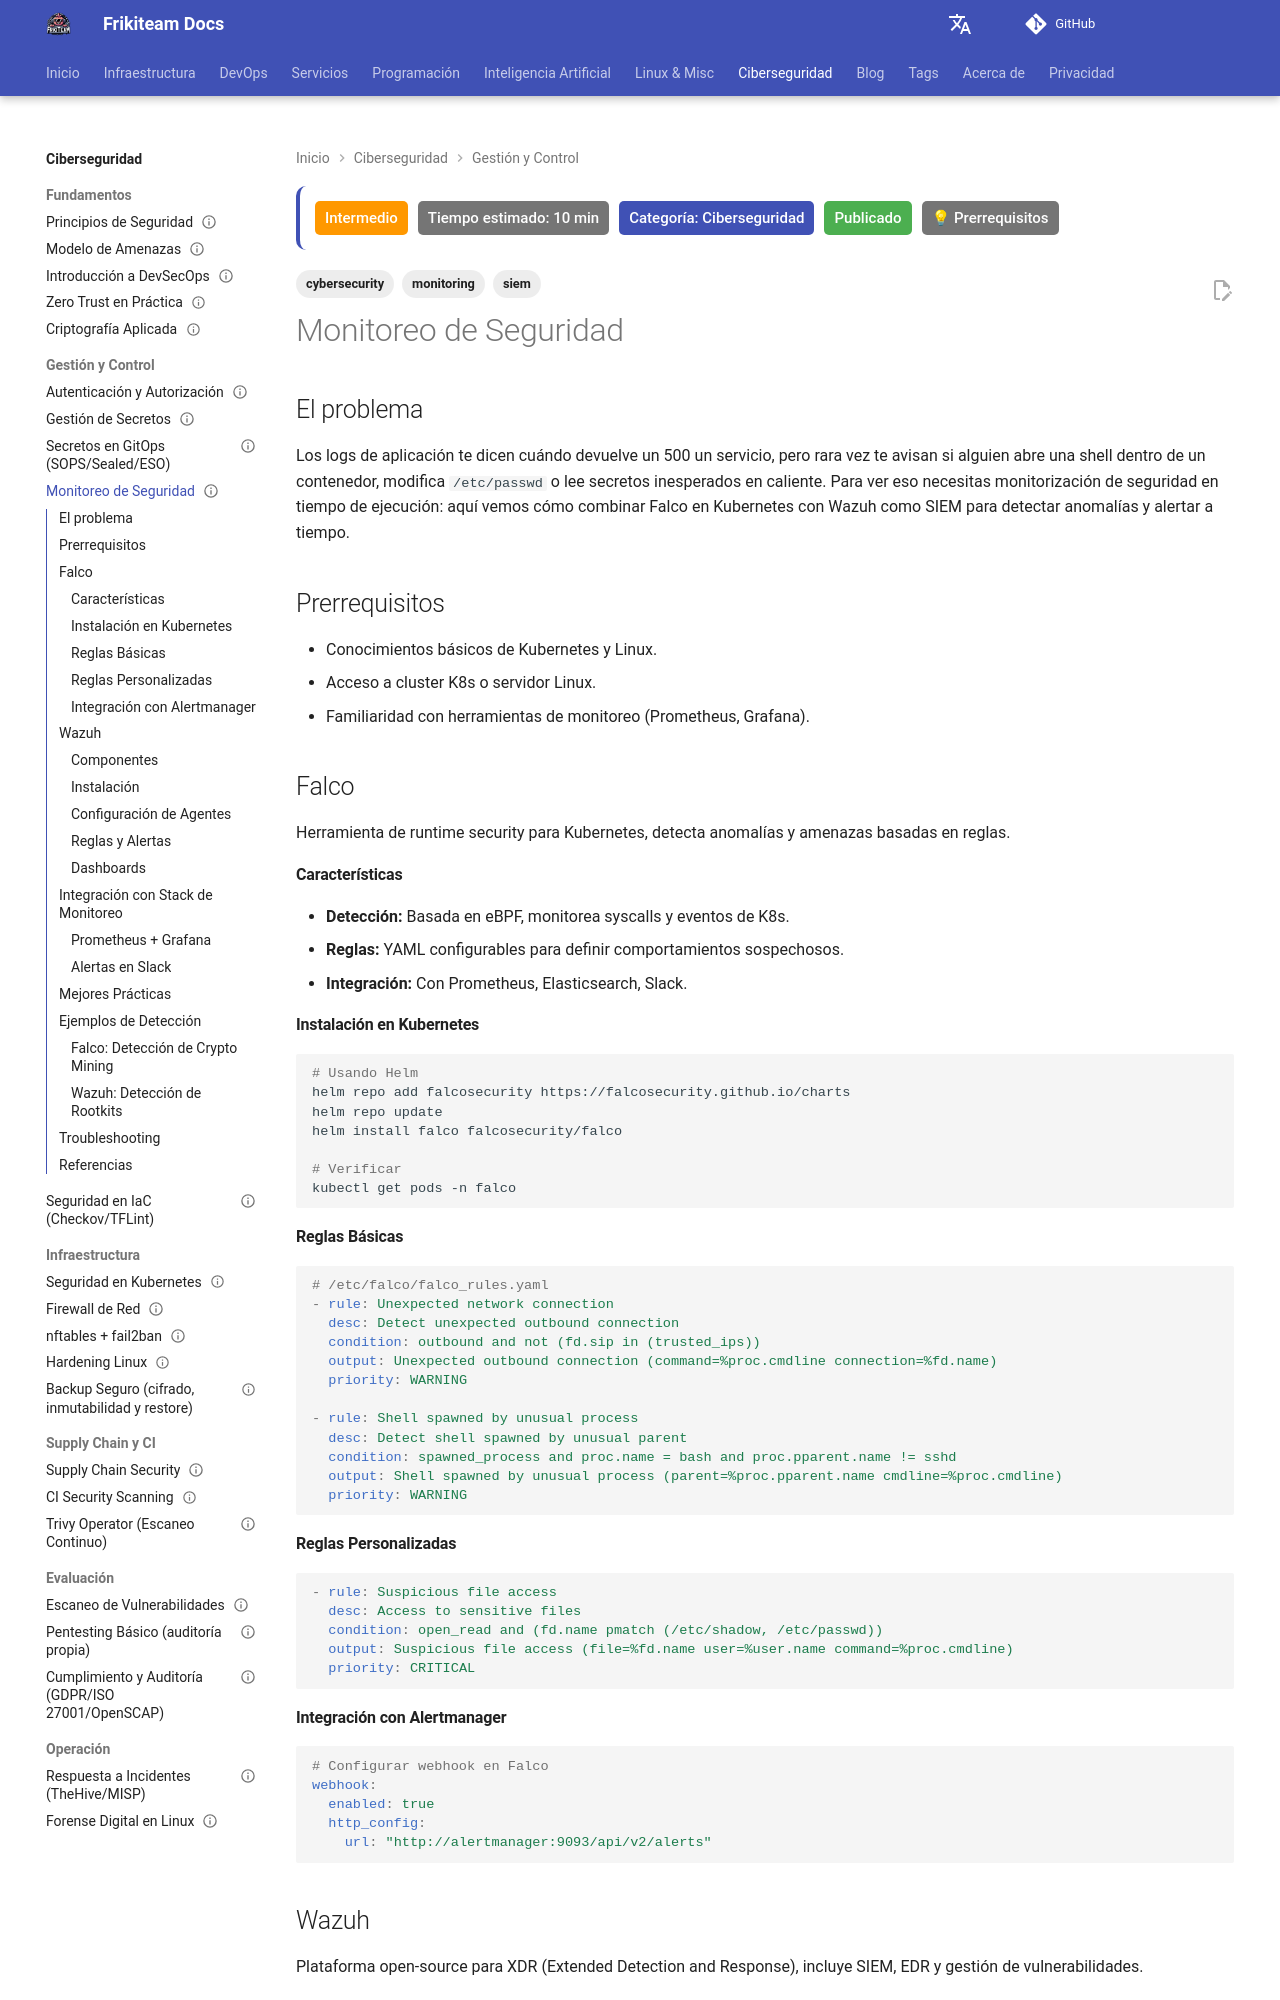

repository: rasty94/Frikiteam-docs · page: doc/cybersecurity/monitoreo_seguridad/index.html · generator: mkdocs

---
title: "Monitoreo de Seguridad"
description: "Monitorización de seguridad en tiempo de ejecución con Falco en Kubernetes y Wazuh como SIEM, con reglas y alertas prácticas."
tags: ['cybersecurity', 'monitoring', 'siem']
updated: 2026-10-11
difficulty: intermediate
estimated_time: 10 min
category: Ciberseguridad
status: published
last_reviewed: 2026-10-11
prerequisites:
  - "Conocimientos básicos de DevOps"
  - "Linux intermedio"
reviewers: ["@rasty94"]
contributors: ["@rasty94"]
---

## El problema

Los logs de aplicación te dicen cuándo devuelve un 500 un servicio, pero rara vez te avisan si alguien abre una shell dentro de un contenedor, modifica `/etc/passwd` o lee secretos inesperados en caliente. Para ver eso necesitas monitorización de seguridad en tiempo de ejecución: aquí vemos cómo combinar Falco en Kubernetes con Wazuh como SIEM para detectar anomalías y alertar a tiempo.

## Prerrequisitos

- Conocimientos básicos de Kubernetes y Linux.
- Acceso a cluster K8s o servidor Linux.
- Familiaridad con herramientas de monitoreo (Prometheus, Grafana).

## Falco

Herramienta de runtime security para Kubernetes, detecta anomalías y amenazas basadas en reglas.

#### Características

- **Detección:** Basada en eBPF, monitorea syscalls y eventos de K8s.
- **Reglas:** YAML configurables para definir comportamientos sospechosos.
- **Integración:** Con Prometheus, Elasticsearch, Slack.

#### Instalación en Kubernetes

```bash
# Usando Helm
helm repo add falcosecurity https://falcosecurity.github.io/charts
helm repo update
helm install falco falcosecurity/falco

# Verificar
kubectl get pods -n falco
```

#### Reglas Básicas

```yaml
# /etc/falco/falco_rules.yaml
- rule: Unexpected network connection
  desc: Detect unexpected outbound connection
  condition: outbound and not (fd.sip in (trusted_ips))
  output: Unexpected outbound connection (command=%proc.cmdline connection=%fd.name)
  priority: WARNING

- rule: Shell spawned by unusual process
  desc: Detect shell spawned by unusual parent
  condition: spawned_process and proc.name = bash and proc.pparent.name != sshd
  output: Shell spawned by unusual process (parent=%proc.pparent.name cmdline=%proc.cmdline)
  priority: WARNING
```
